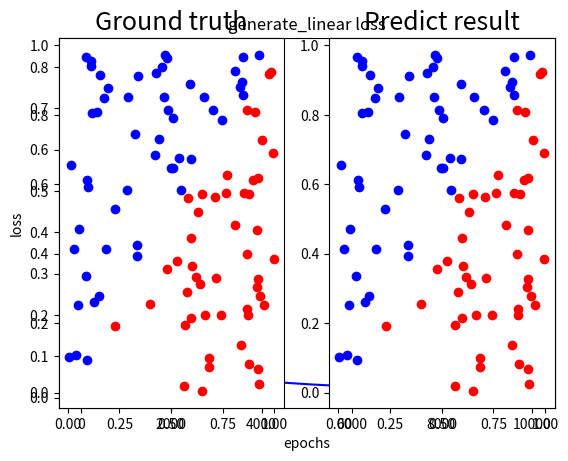

Here is the Python script that generated this plot:
# -*- coding: utf-8 -*-
"""DLP_HW1.ipynb

Automatically generated by Colaboratory.

Original file is located at
    https://colab.research.google.com/drive/1YMGxGHHa5eEzfeSweJY6X419cAY5LWgn
"""

# from google.colab import drive
# drive.mount('/content/gdrive')
# import sys
# sys.path.append('/content/gdrive/MyDrive/Colab/DLP_HW1')

import math
import numpy as np
import matplotlib.pyplot as plt

def sigmoid(x):
  return 1 / (1 + np.exp(-x))

def derivative_sigmoid(x):
  return x * (1 - x)

def generate_linear(n=100): #generate function given by TA
  pts = np.random.uniform(0,1,(n,2))
  inputs = []
  labels = []
  for pt in pts:
    inputs.append([pt[0],pt[1]])
    distance = (pt[0]-pt[1])/1.414
    if pt[0] > pt[1]:
      labels.append(0)
    else:
      labels.append(1)
  return np.array(inputs), np.array(labels).reshape(n,1)

def generate_XOR_easy(): #generate function given by TA
  inputs = []
  labels = []
  for i in range(100):
    inputs.append([0.1*i, 0.1*i])
    labels.append(0)
    if 0.1*i == 0.5:
      continue

    inputs.append([0.1*i, 1-0.1*i])
    labels.append(1)
  return np.array(inputs), np.array(labels).reshape(-1,1)

def show_result(x, y, pred_y): #show function given by TA
  plt.subplot(1,2,1)
  plt.title('Ground truth',fontsize=18)
  for i in range(x.shape[0]):
    if y[i] == 0:
      plt.plot(x[i][0], x[i][1], 'ro')
    else:
      plt.plot(x[i][0], x[i][1], 'bo')

  plt.subplot(1,2,2)
  plt.title('Predict result',fontsize=18)
  for i in range(x.shape[0]):
    if pred_y[i] == 0:
      plt.plot(x[i][0], x[i][1], 'ro')
    else:
      plt.plot(x[i][0], x[i][1], 'bo')

def cross_entropy(y,pred_y):
  loss=-(1/y.shape[1])*(y@np.log(pred_y+EPS).T+(1-y)@np.log(1-pred_y+EPS).T)
  return float(loss)

def forward(inputs):
  a[0]=inputs
  # hidden layer 1
  z[1]=W[1]@a[0]+b[1]
  a[1]=sigmoid(z[1])
  # hidden layer 2
  z[2]=W[2]@a[1]+b[2]
  a[2]=sigmoid(z[2])
  # output layer 
  z[3]=W[3]@a[2]+b[3]
  a[3]=sigmoid(z[3])
  return a[3]

def backward(gt_y,pred_y):
  batch_size=gt_y.shape[1]
  # bp
  grad_a3=-(gt_y/(pred_y+EPS)-(1-gt_y)/(1-pred_y+EPS))
  grad_z3=grad_a3*derivative_sigmoid(a[3])
  grad_W3=grad_z3@a[2].T*(1/batch_size)
  grad_b3=np.sum(grad_z3,axis=1,keepdims=True)*(1/batch_size)
          
  grad_a2=W[3].T@grad_z3
  grad_z2=grad_a2*derivative_sigmoid(a[2])
  grad_W2=grad_z2@a[1].T*(1/batch_size)
  grad_b2=np.sum(grad_z2,axis=1,keepdims=True)*(1/batch_size)
      
  grad_a1=W[2].T@grad_z2
  grad_z1=grad_a1*derivative_sigmoid(a[1])
  grad_W1=grad_z1@a[0].T*(1/batch_size)
  grad_b1=np.sum(grad_z1,axis=1,keepdims=True)*(1/batch_size)
          
  # update
  W[1]-=lr*grad_W1
  W[2]-=lr*grad_W2
  W[3]-=lr*grad_W3
  b[1]-=lr*grad_b1
  b[2]-=lr*grad_b2
  b[3]-=lr*grad_b3
          
  return
def train(X, y):
  lx = []
  ly = []
  # make sure that the amount of data and label is match
  assert X.shape[1] == y.shape[1]

  for epochs in range(num_step):
    # forward passing/ compute loss/ propagate gradient backward to the front
    pred_y=forward(X)
    backward(y,pred_y)
    lx.append(epochs)
    ly.append(cross_entropy(y,pred_y))
    if epochs % print_interval == 0:
      loss=cross_entropy(y,pred_y)
      acc=(1.-np.sum(np.abs(y-np.round(pred_y)))/y.shape[1])*100
      print(f'Epochs {epochs}: loss={loss:.5f} accuracy={acc:.2f}%')
    
  # plot learning curve
  plt.plot(lx,ly,'b-')
  plt.xlabel("epochs")
  plt.ylabel("loss")
  plt.title("generate_linear loss")
  plt.show()

def test(X, y):
  pred_y=forward(X)
  print(pred_y)
  loss=cross_entropy(y,pred_y)
  acc=(1.-np.sum(np.abs(y-np.round(pred_y)))/y.shape[1])*100
  print(f'loss={loss:.5f} accuracy={acc:.2f}%')

def plot_sigmoid():
  x = np.arange(-10., 10., 0.2)
  sig = sigmoid(x)
  dersig = derivative_sigmoid(sigmoid(x))
  plt.plot(x,sig,'b-',x,dersig,'r-')
  plt.show()

if __name__=='__main__':
  #### choose input datasets #########
  X, y = generate_linear(n=100)
  #X, y = generate_XOR_easy()
  ################# parameter define and initial ##################
  X=X.T
  y=y.T
  EPS=1e-3
  lr = 0.1
  num_step = 10000
  print_interval = 500
  hidden_size = (10,10)
  W=[None,np.random.randn(hidden_size[0],2),np.random.randn(hidden_size[1],hidden_size[0]),np.random.randn(1,hidden_size[1])]
  b=[None,np.zeros((hidden_size[0],1)),np.zeros((hidden_size[1],1)),np.zeros((1,1))]
  z=[None,np.zeros((hidden_size[0],1)),np.zeros((hidden_size[1],1)),np.zeros((1,1))]
  a=[None,np.zeros((hidden_size[0],1)),np.zeros((hidden_size[1],1)),np.zeros((1,1))]
  #########################################################################
  # train
  #plot_sigmoid()
  train(X,y)
  print('training finished\n')
  print('start testing:')
  test(X,y)
  print('testing finished')
  pred_result=forward(X)
  show_result(X.T,y.T,np.round(pred_result).T)

